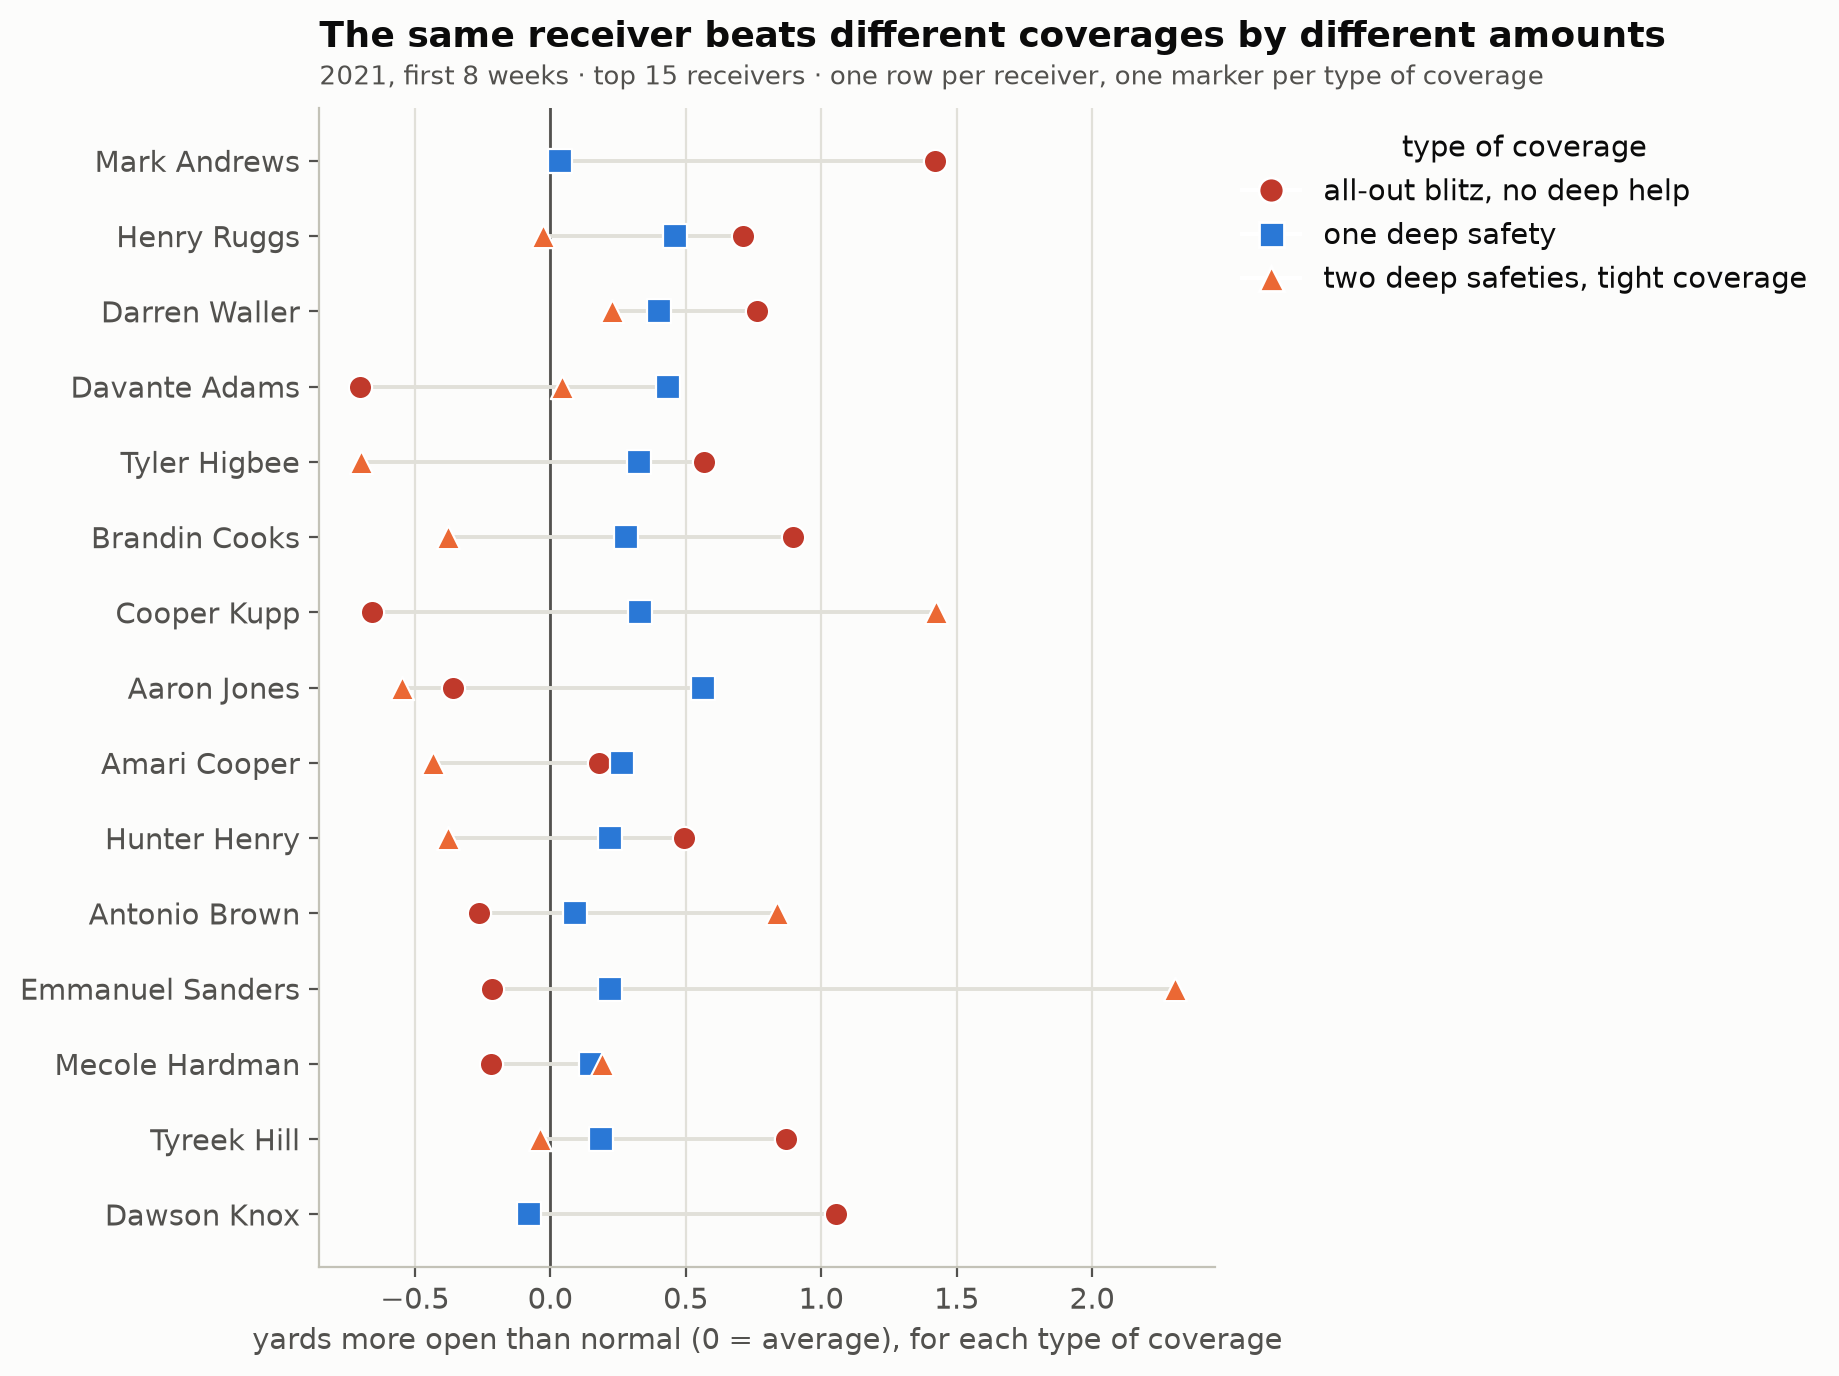

Values plotted in this chart, from the file beside it:
nflId, player, position, score_Cover-0, score_Cover-1, score_2-Man, n_Cover-0, n_Cover-1, n_2-Man
42437, Ty Montgomery, WR, -0.09887, 0.6146, 0.4454, 10, 22, 2
44995, Aaron Jones, RB, -0.3572, 0.5658, -0.5483, 4, 32, 9
52420, Henry Ruggs, WR, 0.7106, 0.4609, -0.02779, 8, 54, 5
41282, Davante Adams, WR, -0.7012, 0.4359, 0.04558, 3, 46, 9
42547, Darren Waller, TE, 0.763, 0.4029, 0.2293, 10, 66, 6
47808, Marquise Brown, WR, 0.3956, 0.3618, , 16, 23, 0
44881, Cooper Kupp, WR, -0.6576, 0.3303, 1.424, 10, 41, 6
43399, Tyler Higbee, TE, 0.5686, 0.3278, -0.6976, 9, 33, 4
46522, Byron Pringle, WR, 0.9422, 0.3004, 0.3326, 2, 18, 8
41230, Sammy Watkins, WR, -0.3978, 0.2841, , 13, 15, 0
41246, Brandin Cooks, WR, 0.8955, 0.2818, -0.3784, 8, 42, 8
42347, Amari Cooper, WR, 0.1793, 0.2651, -0.4331, 13, 54, 5
43324, Hunter Henry, TE, 0.494, 0.2209, -0.3774, 9, 54, 8
35521, Emmanuel Sanders, WR, -0.2143, 0.2199, 2.305, 14, 55, 1
43454, Tyreek Hill, WR, 0.8691, 0.1879, -0.03709, 1, 40, 15
47839, Mecole Hardman, WR, -0.2182, 0.1511, 0.19, 2, 34, 10
41233, Mike Evans, WR, -0.6893, 0.1266, 0.406, 10, 81, 13
52584, K.J. Osborn, WR, -0.3385, 0.1057, -0.1103, 3, 51, 12
39989, Robert Woods, WR, 0.5691, 0.09396, -0.7443, 10, 39, 6
35634, Antonio Brown, WR, -0.2623, 0.09037, 0.8362, 4, 46, 8
52442, Michael Pittman, WR, -0.2116, 0.0852, 1.982, 9, 47, 1
48097, Jakobi Meyers, WR, -0.008526, 0.08207, -0.6468, 13, 76, 8
48556, Jalen Guyton, WR, -0.1502, 0.04434, 0.328, 9, 53, 2
46155, Mark Andrews, TE, 1.421, 0.03739, , 16, 24, 0
52430, Justin Jefferson, WR, -0.2414, 0.0155, 0.2251, 3, 57, 14
46111, Mike Gesicki, TE, -0.4934, 0.00676, -1.044, 6, 53, 9
40024, Keenan Allen, WR, -0.03832, -0.009812, 0.2722, 9, 58, 4
45185, Kendrick Bourne, WR, -0.7572, -0.01616, 0.0233, 9, 60, 8
47932, Hunter Renfrow, WR, -0.3763, -0.01704, -0.8423, 10, 55, 4
52465, Van Jefferson, WR, 0.6189, -0.02463, -0.5606, 9, 36, 2
40488, Adam Thielen, WR, -0.6858, -0.04117, 0.04831, 3, 58, 14
42429, David Johnson, RB, 0.2412, -0.05285, 0.0975, 3, 21, 8
40011, Travis Kelce, TE, 0.7743, -0.06474, -0.3406, 2, 43, 17
37139, Randall Cobb, WR, -0.1267, -0.07437, 0.1453, 4, 26, 8
46705, Allen Lazard, WR, 0.9673, -0.07498, 0.8979, 2, 40, 8
47879, Dawson Knox, TE, 1.057, -0.07901, , 8, 35, 0
44896, Chris Godwin, WR, -0.4698, -0.09225, 0.1288, 10, 77, 12
42363, Nelson Agholor, WR, 0.0984, -0.09994, -0.4544, 14, 64, 8
47859, Terry McLaurin, WR, 0.1164, -0.1038, 0.3449, 8, 65, 4
52489, Bryan Edwards, WR, -0.3049, -0.1212, -0.5064, 8, 60, 6
52425, CeeDee Lamb, WR, -0.02336, -0.1249, -0.6698, 11, 55, 5
46277, Cedrick Wilson, WR, 0.7916, -0.1733, -0.5168, 12, 44, 4
53435, Jaylen Waddle, WR, -0.2861, -0.1853, -0.443, 6, 54, 9
45532, Blake Jarwin, TE, 0.04626, -0.1917, -0.4549, 8, 22, 1
46206, Dalton Schultz, TE, 0.7992, -0.1941, -0.418, 10, 45, 4
43415, Demarcus Robinson, WR, 0.1017, -0.1951, -0.6971, 2, 37, 13
53098, Marquez Callaway, WR, -0.177, -0.2009, -1.027, 9, 46, 2
42500, C.J. Uzomah, TE, -0.3967, -0.2012, -0.7268, 8, 52, 3
42489, Stefon Diggs, WR, 0.7735, -0.2468, -0.6531, 14, 52, 1
45635, Robert Tonyan, TE, -0.4443, -0.3159, 0.5245, 5, 38, 8
46226, Tyler Conklin, TE, -0.604, -0.405, -0.7205, 2, 46, 10
38947, Cole Beasley, WR, 0.4389, -0.4882, 2.037, 14, 48, 1
